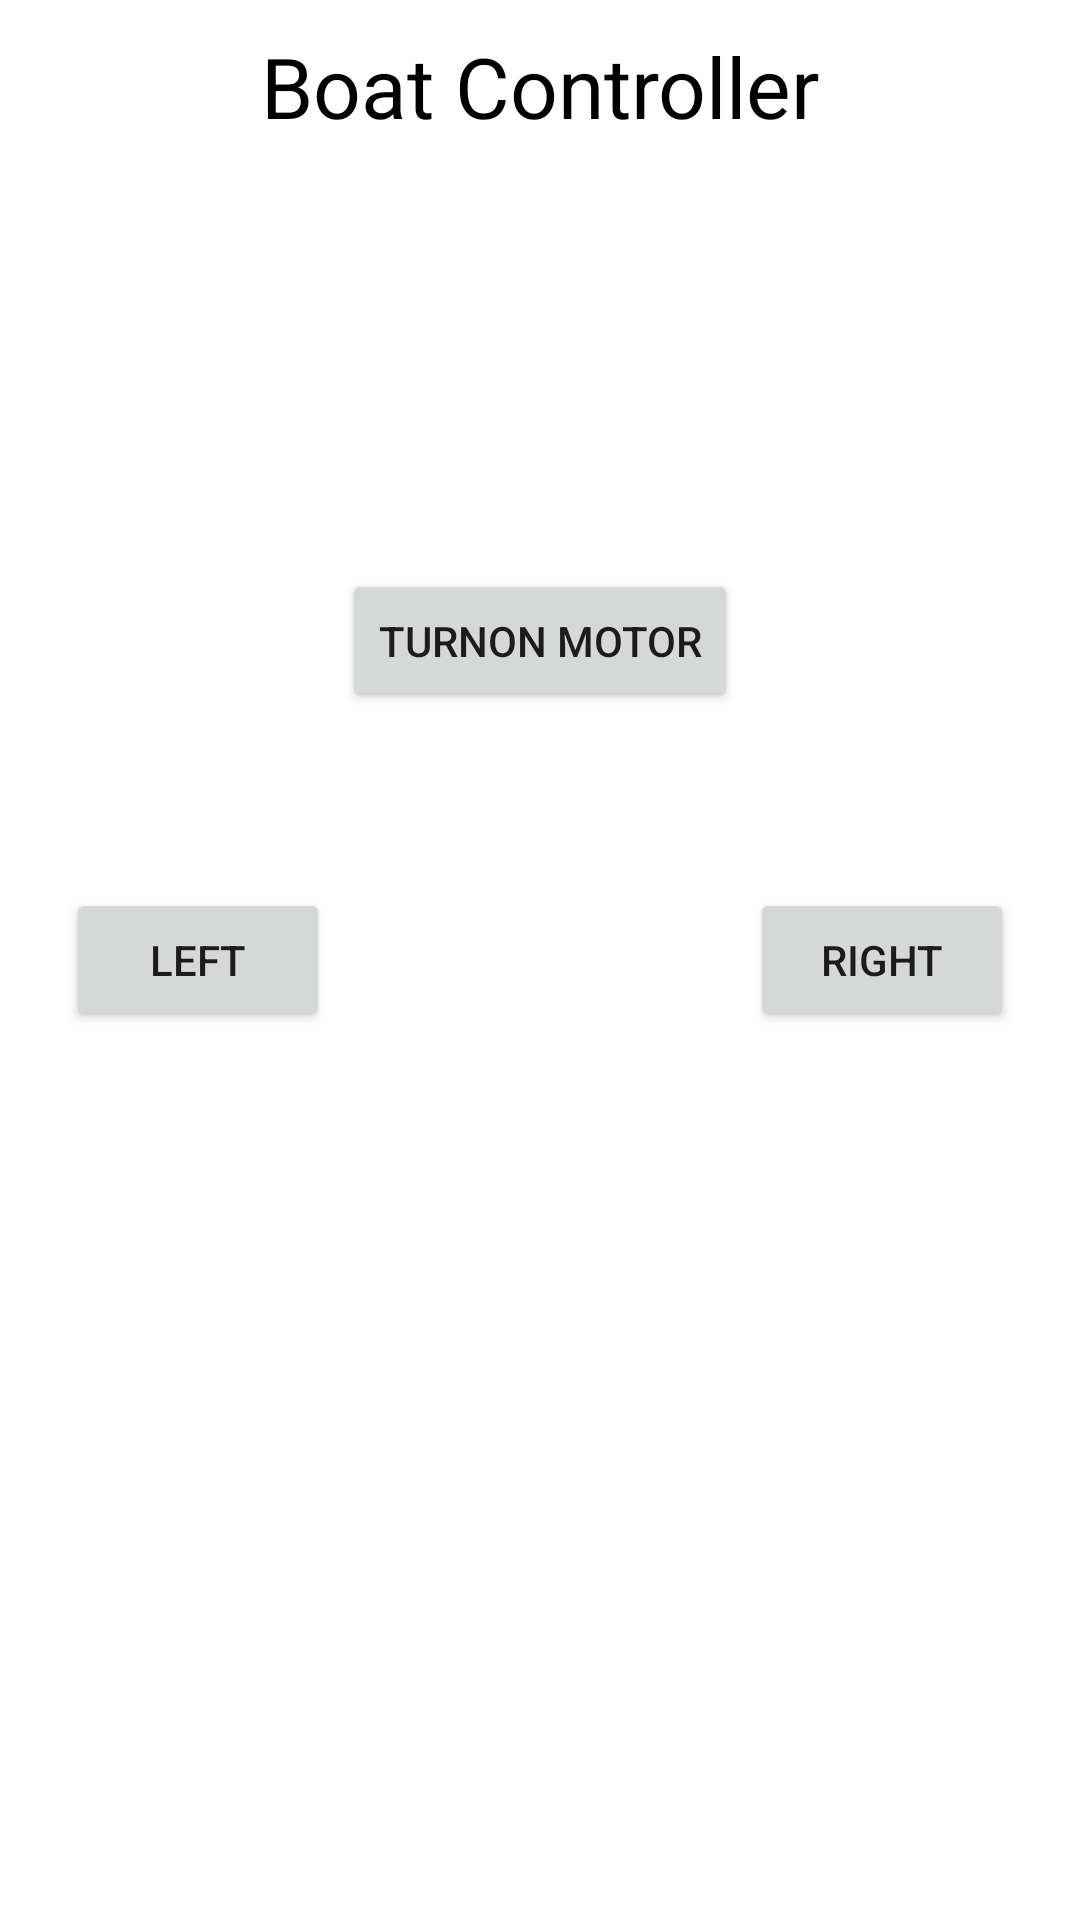

Layout XML and referenced resources for this Android screen:
<!-- AndroidManifest.xml: application theme Theme.ControlViewIOT -->
<!-- res/layout/activity_control.xml -->
<?xml version="1.0" encoding="utf-8"?>
<androidx.constraintlayout.widget.ConstraintLayout xmlns:android="http://schemas.android.com/apk/res/android"
    xmlns:app="http://schemas.android.com/apk/res-auto"
    xmlns:tools="http://schemas.android.com/tools"
    android:layout_width="match_parent"
    android:layout_height="match_parent"
    tools:context=".ControlActivity">

    <Button
        android:id="@+id/btn_turnon"
        android:layout_width="wrap_content"
        android:layout_height="wrap_content"
        android:text="turnOn Motor"
        app:layout_constraintBottom_toTopOf="@+id/btn_turnoff"
        app:layout_constraintEnd_toStartOf="@+id/btn_right"
        app:layout_constraintStart_toEndOf="@+id/btn_left"
        app:layout_constraintTop_toBottomOf="@+id/textView"
        tools:ignore="MissingConstraints" />

    <Button
        android:id="@+id/btn_turnoff"
        android:layout_width="wrap_content"
        android:layout_height="wrap_content"
        android:layout_margin="222dp"
        android:text="turnOffMotor"
        app:layout_constraintBottom_toBottomOf="parent"
        app:layout_constraintEnd_toStartOf="@+id/btn_right"
        app:layout_constraintStart_toEndOf="@+id/btn_left"
        tools:ignore="MissingConstraints" />

    <Button
        android:id="@+id/btn_left"
        android:layout_width="wrap_content"
        android:layout_height="wrap_content"
        android:layout_marginHorizontal="22dp"
        android:text="left"
        app:layout_constraintBottom_toBottomOf="parent"
        app:layout_constraintStart_toStartOf="parent"
        app:layout_constraintTop_toTopOf="parent"
        tools:ignore="MissingConstraints" />

    <Button
        android:id="@+id/btn_right"
        android:layout_width="wrap_content"
        android:layout_height="wrap_content"
        android:layout_marginHorizontal="22dp"
        android:text="right"
        app:layout_constraintBottom_toBottomOf="parent"
        app:layout_constraintEnd_toEndOf="parent"
        app:layout_constraintTop_toTopOf="parent"
        tools:ignore="MissingConstraints" />

    <TextView
        android:id="@+id/textView"
        android:layout_width="wrap_content"
        android:layout_height="wrap_content"
        android:padding="10dp"
        android:text="Boat Controller"
        android:textColor="@color/black"
        android:textSize="28dp"
        app:layout_constraintEnd_toEndOf="parent"
        app:layout_constraintStart_toStartOf="parent"
        app:layout_constraintTop_toTopOf="parent"
        tools:ignore="MissingConstraints" />
</androidx.constraintlayout.widget.ConstraintLayout>
<!-- resources referenced by this layout -->
<resources>
  <color name="black">#FF000000</color>
  <style name="Theme.ControlViewIOT" parent="Theme.MaterialComponents.DayNight.DarkActionBar">
          
          <item name="colorPrimary">@color/purple_500</item>
          <item name="colorPrimaryVariant">@color/purple_700</item>
          <item name="colorOnPrimary">@color/white</item>
          
          <item name="colorSecondary">@color/teal_200</item>
          <item name="colorSecondaryVariant">@color/teal_700</item>
          <item name="colorOnSecondary">@color/black</item>
          
          <item name="android:statusBarColor" tools:targetApi="l">?attr/colorPrimaryVariant</item>
          
      </style>
  <color name="purple_500">#030105</color>
  <color name="purple_700">#FF3700B3</color>
  <color name="white">#FFFFFFFF</color>
  <color name="teal_200">#FF03DAC5</color>
  <color name="teal_700">#FF018786</color>
</resources>
